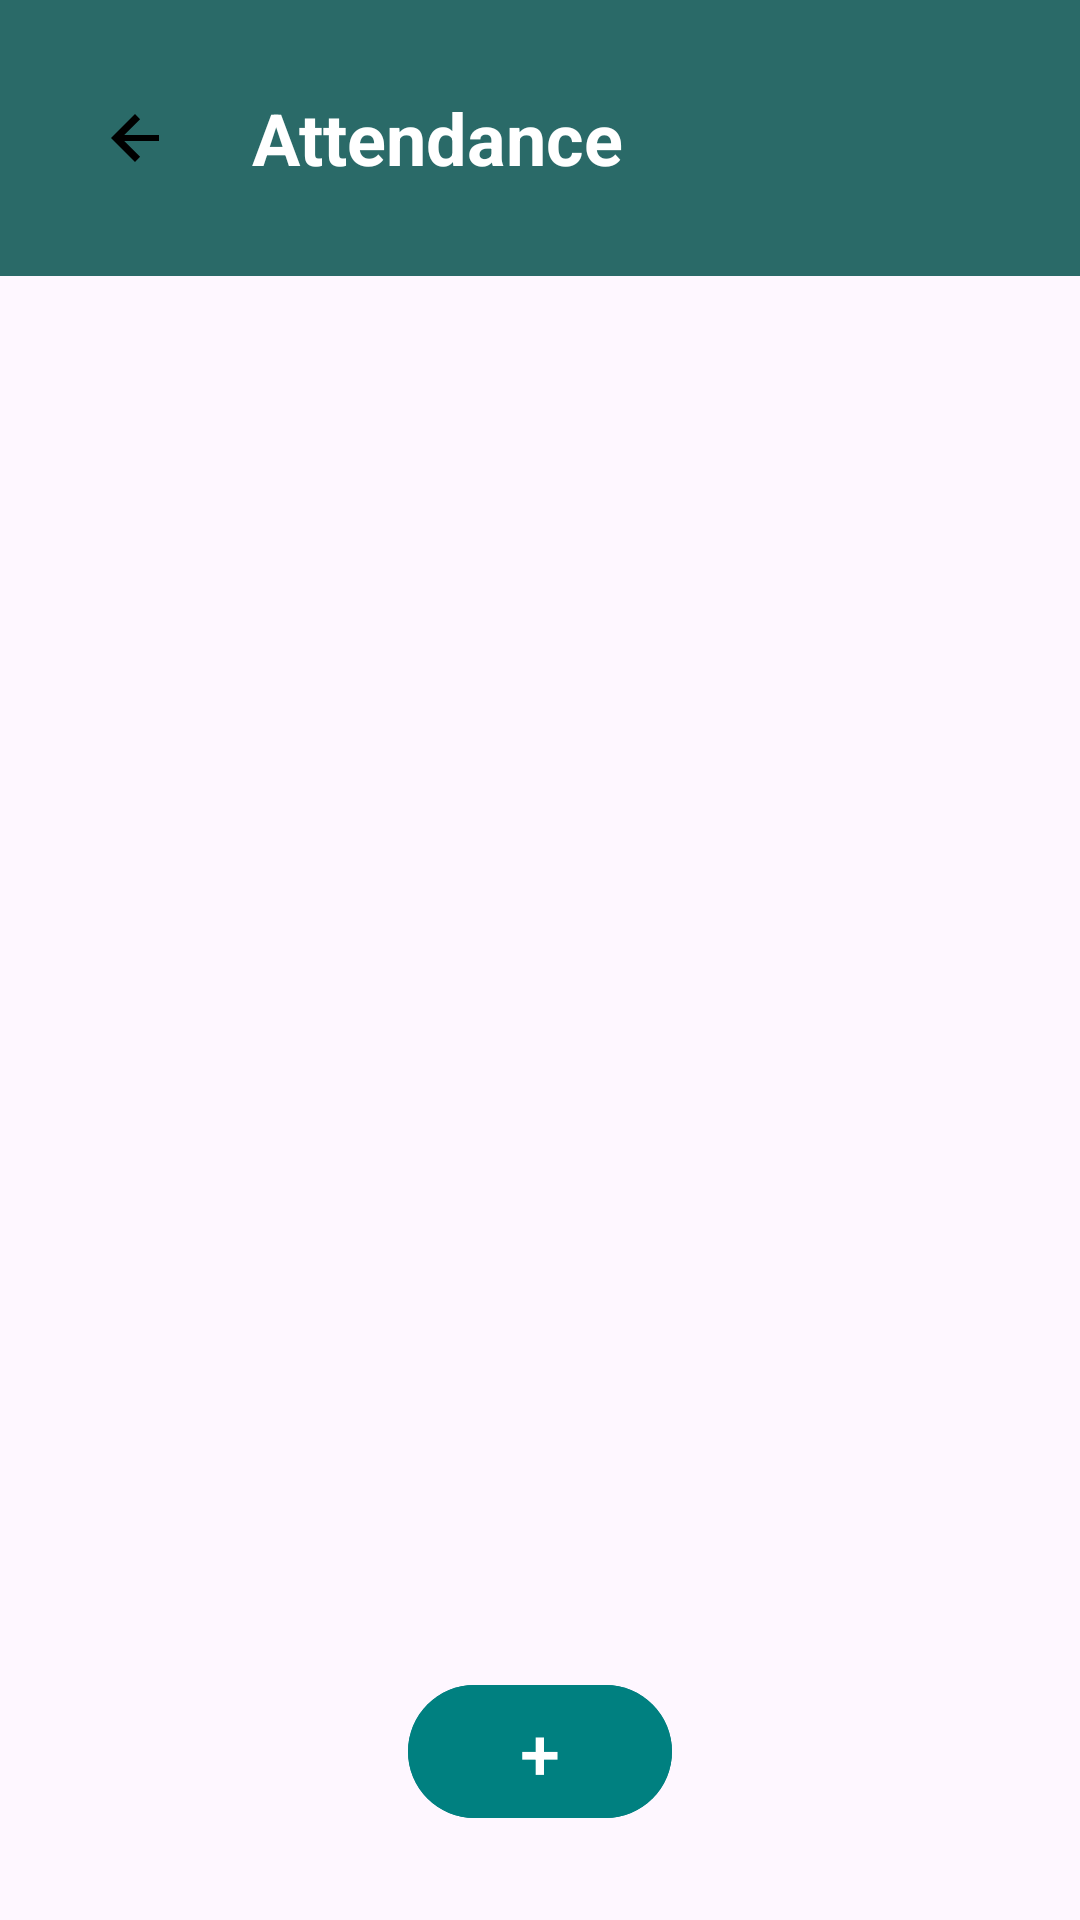

Android layout source for this screen:
<!-- AndroidManifest.xml: application theme Theme.StudentAttendanceManagementApp -->
<!-- res/layout/activity_attendance.xml -->
<?xml version="1.0" encoding="utf-8"?>
<androidx.constraintlayout.widget.ConstraintLayout xmlns:android="http://schemas.android.com/apk/res/android"
    xmlns:app="http://schemas.android.com/apk/res-auto"
    xmlns:tools="http://schemas.android.com/tools"
    android:layout_width="match_parent"
    android:layout_height="match_parent"
    tools:context=".AttendanceActivity">

    
    <LinearLayout
        android:id="@+id/headerLayout"
        android:layout_width="match_parent"
        android:layout_height="wrap_content"
        android:background="@drawable/header_bg_atten"
        android:orientation="horizontal"
        android:padding="16dp"
        app:layout_constraintTop_toTopOf="parent"
        app:layout_constraintStart_toStartOf="parent"
        app:layout_constraintEnd_toEndOf="parent">

        
        <ImageButton
            android:id="@+id/backButton"
            android:layout_width="60dp"
            android:layout_height="60dp"
            android:src="@drawable/ic_back_arrow"
            android:contentDescription="Back"
            android:background="?android:attr/selectableItemBackground" />

        
        <TextView
            android:id="@+id/titleText"
            android:layout_width="0dp"
            android:layout_height="wrap_content"
            android:layout_weight="1"
            android:text="Attendance"
            android:textSize="24sp"
            android:textStyle="bold"
            android:textColor="#FFFFFF"
            android:layout_gravity="center_vertical"
            android:layout_marginStart="8dp" />
    </LinearLayout>

    
    
    <Button
        android:id="@+id/plusButton"
        android:layout_width="wrap_content"
        android:layout_height="wrap_content"
        android:text="+"
        android:textSize="24sp"
        android:textColor="#FFFFFF"
        android:backgroundTint="#008080"
        android:layout_marginBottom="30dp"
        android:layout_gravity="center"
        app:layout_constraintBottom_toBottomOf="parent"
        app:layout_constraintStart_toStartOf="parent"
        app:layout_constraintEnd_toEndOf="parent" />


    
    <androidx.recyclerview.widget.RecyclerView
        android:id="@+id/classRecyclerView"
        android:layout_width="match_parent"
        android:layout_height="0dp"
        app:layout_constraintTop_toBottomOf="@id/headerLayout"
        app:layout_constraintStart_toStartOf="parent"
        app:layout_constraintEnd_toEndOf="parent"
        app:layout_constraintBottom_toBottomOf="parent" />

</androidx.constraintlayout.widget.ConstraintLayout>
<!-- resources referenced by this layout -->
<resources>
  <!-- drawable header_bg_atten (drawable) -->
  <?xml version="1.0" encoding="utf-8"?>
  <shape xmlns:android="http://schemas.android.com/apk/res/android"
      android:shape="rectangle">
      <solid android:color="#2A6A68" />
      <corners
          android:topLeftRadius="0dp"
          android:topRightRadius="0dp"
          />
  </shape>
  <!-- drawable ic_back_arrow (drawable) -->
  <?xml version="1.0" encoding="utf-8"?>
  <vector xmlns:android="http://schemas.android.com/apk/res/android"
      android:width="24dp"
      android:height="24dp"
      android:viewportWidth="24"
      android:viewportHeight="24">
      <path
          android:fillColor="#000000"
          android:pathData="M19,11H7.41l5.29-5.29L11,4l-8,8l8,8l1.7-1.71L7.41,13H19z"/>
  </vector>
  <style name="Theme.StudentAttendanceManagementApp" parent="Base.Theme.StudentAttendanceManagementApp" />
  <style name="Base.Theme.StudentAttendanceManagementApp" parent="Theme.Material3.DayNight.NoActionBar">
          
          
      </style>
</resources>
